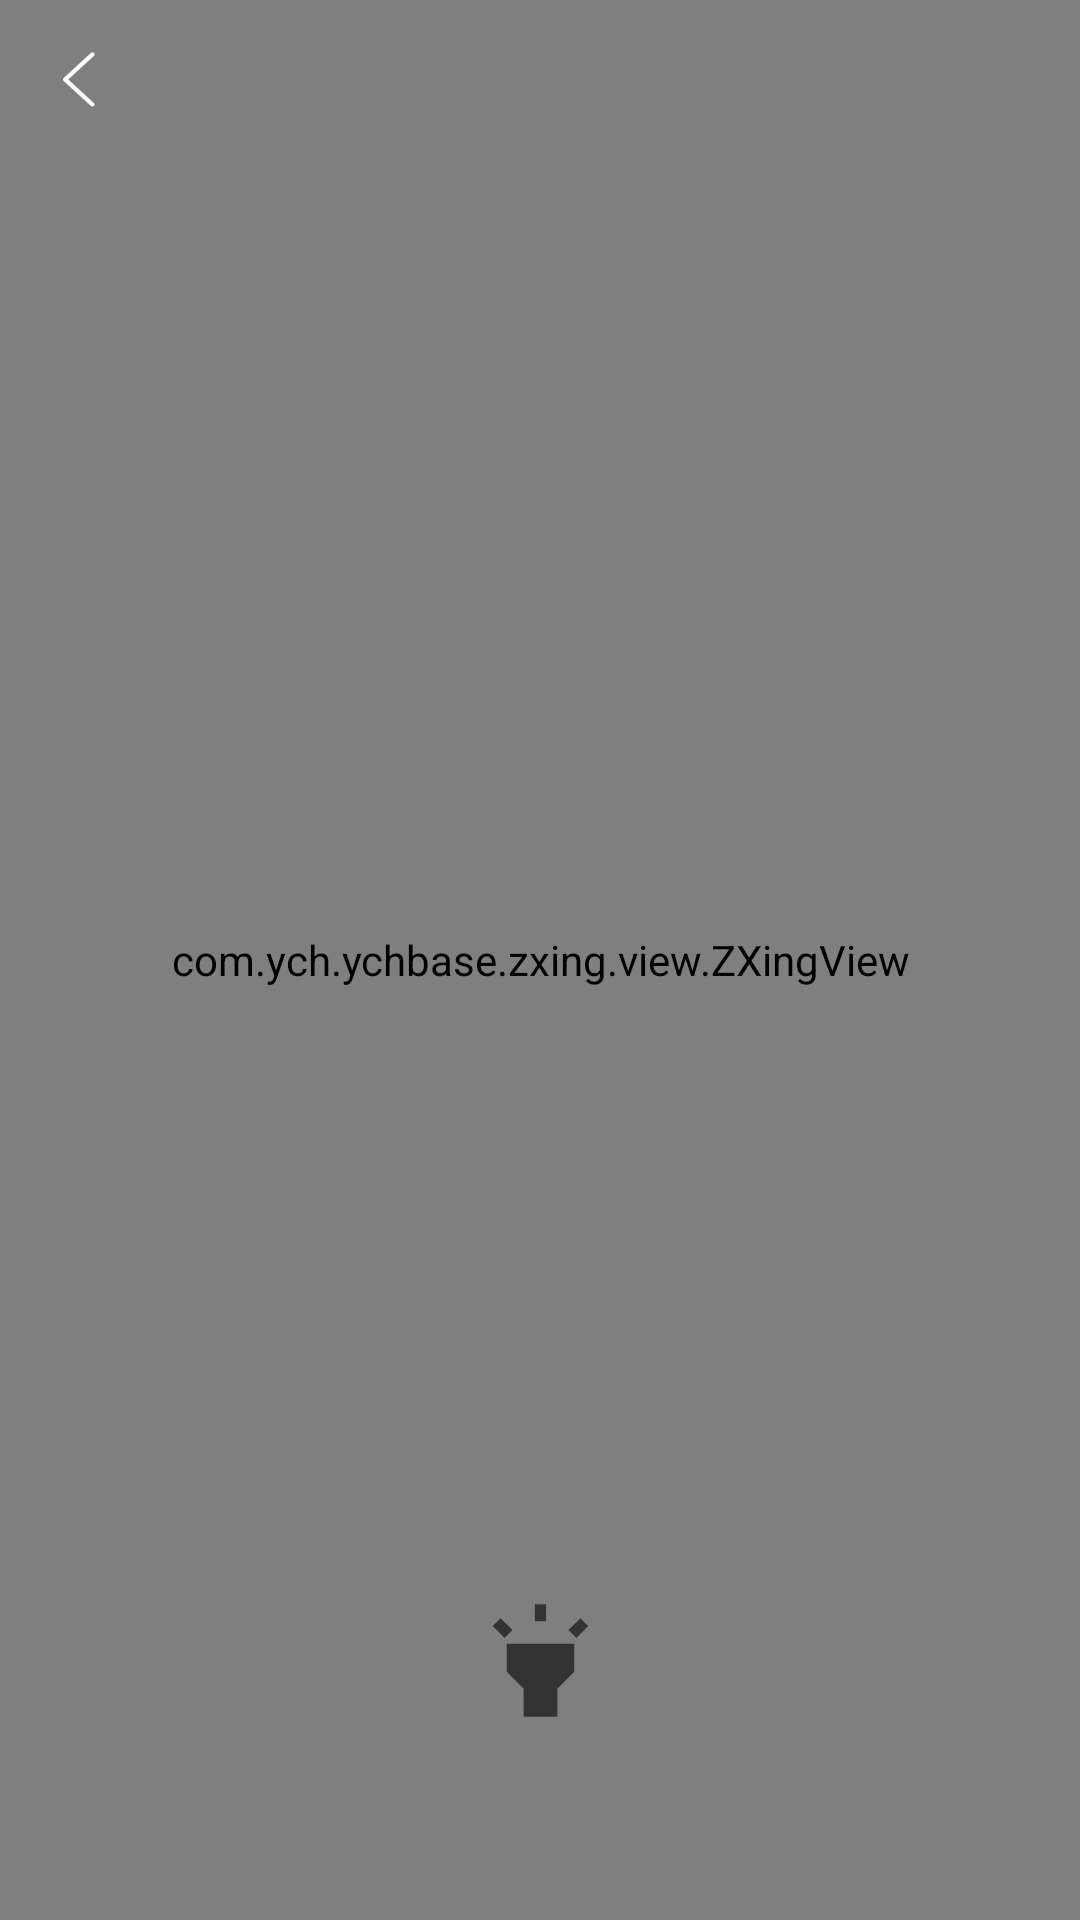

Android layout source for this screen:
<!-- AndroidManifest.xml: fallback theme Theme.MaterialComponents.DayNight.NoActionBar -->
<!-- res/layout/activity_scan.xml -->
<?xml version="1.0" encoding="utf-8"?>
<androidx.constraintlayout.widget.ConstraintLayout
    xmlns:android="http://schemas.android.com/apk/res/android"
    xmlns:app="http://schemas.android.com/apk/res-auto"
    android:layout_width="match_parent"
    android:layout_height="match_parent">

    <com.ych.ychbase.zxing.view.ZXingView
        android:id="@+id/scan_view"
        android:layout_width="match_parent"
        android:layout_height="match_parent"
        app:qrcv_animTime="1000"
        app:qrcv_barCodeTipText="将条码放入框内，即可自动扫描"
        app:qrcv_barcodeRectHeight="120dp"
        app:qrcv_borderColor="@android:color/white"
        app:qrcv_borderSize="0dp"
        app:qrcv_cornerColor="@color/colorPrimaryDark"
        app:qrcv_cornerLength="20dp"
        app:qrcv_cornerSize="0dp"
        app:qrcv_customScanLineDrawable="@drawable/scan_icon_scanline"
        app:qrcv_isBarcode="false"
        app:qrcv_isCenterVertical="false"
        app:qrcv_isOnlyDecodeScanBoxArea="false"
        app:qrcv_isScanLineReverse="true"
        app:qrcv_isShowDefaultGridScanLineDrawable="false"
        app:qrcv_isShowDefaultScanLineDrawable="true"
        app:qrcv_isShowTipBackground="true"
        app:qrcv_isShowTipTextAsSingleLine="false"
        app:qrcv_isTipTextBelowRect="false"
        app:qrcv_maskColor="@android:color/transparent"
        app:qrcv_qrCodeTipText="将条码放入框内，即可自动扫描"
        app:qrcv_rectWidth="300dp"
        app:qrcv_scanLineColor="@color/colorPrimaryDark"
        app:qrcv_scanLineMargin="0dp"
        app:qrcv_scanLineSize="0.5dp"
        app:qrcv_tipTextColor="@android:color/white"
        app:qrcv_tipTextSize="12sp"
        app:qrcv_toolbarHeight="56dp"
        app:qrcv_topOffset="56dp"
        app:layout_constraintStart_toStartOf="parent"
        app:layout_constraintTop_toTopOf="parent"
        app:layout_constraintEnd_toEndOf="parent"
        app:layout_constraintBottom_toBottomOf="parent" />

    <androidx.appcompat.widget.AppCompatImageView
        android:id="@+id/iv_back"
        android:layout_width="wrap_content"
        android:layout_height="wrap_content"
        android:src="@mipmap/icon_back_white"
        android:layout_margin="@dimen/activity_vertical_margin"
        app:layout_constraintStart_toStartOf="parent"
        app:layout_constraintTop_toTopOf="parent" />

    <androidx.appcompat.widget.LinearLayoutCompat
        android:orientation="horizontal"
        android:layout_width="wrap_content"
        android:layout_height="wrap_content"
        android:layout_marginBottom="64dp"
        android:gravity="center_vertical"
        app:layout_constraintStart_toStartOf="parent"
        app:layout_constraintEnd_toEndOf="parent"
        app:layout_constraintBottom_toBottomOf="parent" >

        <androidx.appcompat.widget.AppCompatImageView
            android:id="@+id/iv_flash_light"
            android:layout_width="45dp"
            android:layout_height="45dp"
            android:src="@drawable/ic_baseline_highlight_24" />

    </androidx.appcompat.widget.LinearLayoutCompat>

</androidx.constraintlayout.widget.ConstraintLayout>
<!-- resources referenced by this layout -->
<resources>
  <color name="colorPrimaryDark">#5984FB</color>
  <dimen name="activity_vertical_margin">16dp</dimen>
  <!-- drawable ic_baseline_highlight_24 (drawable) -->
  <vector android:height="24dp" android:tint="#333333"
      android:viewportHeight="24" android:viewportWidth="24"
      android:width="24dp" xmlns:android="http://schemas.android.com/apk/res/android">
      <path android:fillColor="@android:color/white" android:pathData="M6,14l3,3v5h6v-5l3,-3V9H6V14zM11,2h2v3h-2V2zM3.5,5.88l1.41,-1.41l2.12,2.12L5.62,8L3.5,5.88zM16.96,6.59l2.12,-2.12l1.41,1.41L18.38,8L16.96,6.59z"/>
  </vector>
  <!-- mipmap icon_back_white: png bitmap (mipmap-hdpi, 641 bytes) -->
</resources>
